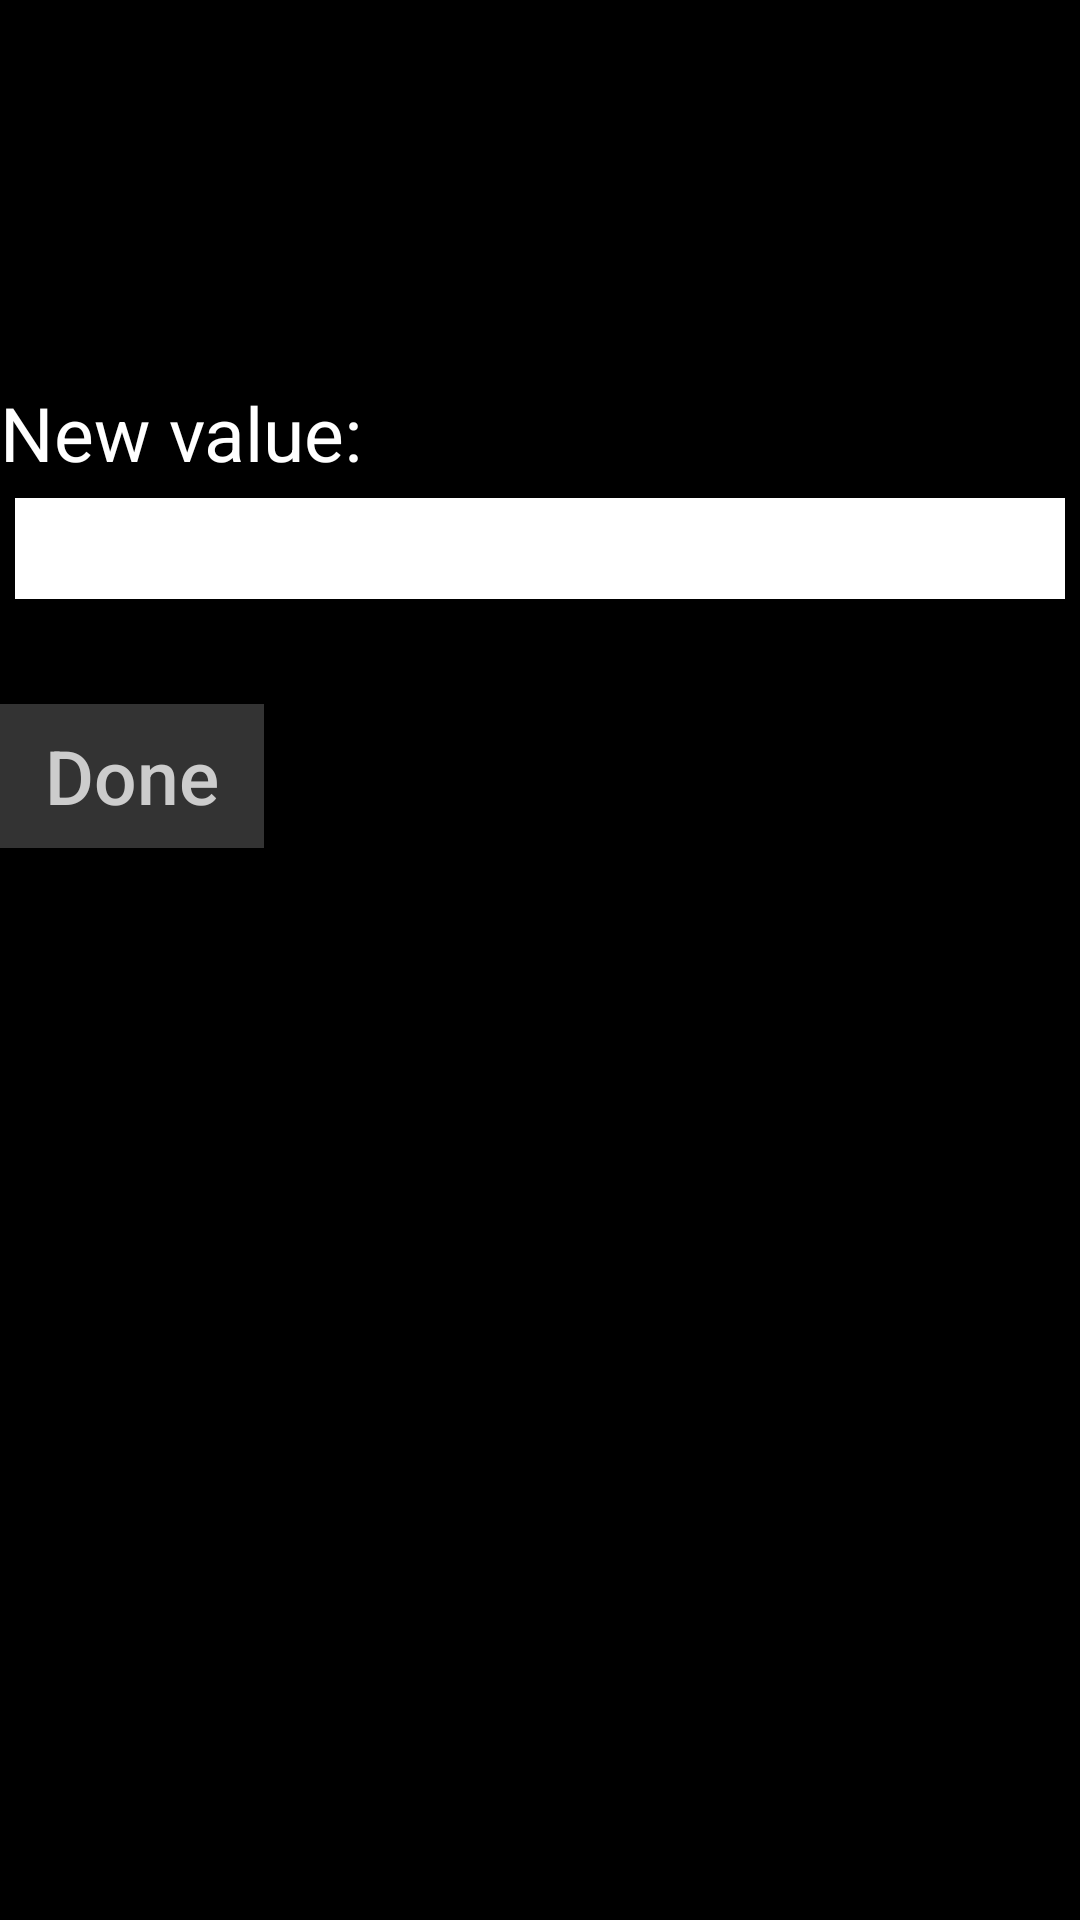

The Android layout XML behind this screen, and the referenced resources:
<!-- AndroidManifest.xml: application theme AppTheme -->
<!-- res/layout/parameter_change.xml -->
<?xml version="1.0" encoding="utf-8"?>
<LinearLayout xmlns:android="http://schemas.android.com/apk/res/android"
    xmlns:tools="http://schemas.android.com/tools"
    android:layout_width="match_parent"
    android:layout_height="match_parent"
    android:orientation="vertical"
    android:background="@color/view_background_color"
    tools:ignore="Overdraw">

    <TextView android:id="@+id/param_change_name"
        android:layout_width="wrap_content"
        android:layout_height="wrap_content"
        android:textColor="@color/normal_text_color"
        android:layout_marginTop="20sp"
        android:textSize="25sp"
        />

    <TextView android:id="@+id/param_change_old_value"
        android:layout_width="wrap_content"
        android:layout_height="wrap_content"
        android:textColor="@color/normal_text_color"
        android:layout_marginTop="20sp"
        android:textSize="25sp"
        />

    <TextView android:layout_width="wrap_content"
        android:layout_height="wrap_content"
        android:text="@string/new_value_label"
        android:textColor="@color/normal_text_color"
        android:layout_marginTop="20sp"
        android:textSize="25sp"
        />

    <EditText android:id="@+id/param_change_new_value"
        android:layout_width="fill_parent"
        android:layout_height="wrap_content"
        android:inputType="numberDecimal"
        android:layout_margin="5sp"
        android:background="@color/normal_text_color"
        android:textSize="25sp"
        tools:ignore="LabelFor" />

    <Button  android:layout_width="wrap_content"
        android:layout_height="wrap_content"
        android:text="@string/done_button_label"
        android:background="@color/button_background_color"
        android:textColor="@color/button_text_color"
        android:textSize="25sp"
        android:textAllCaps="false"
        android:onClick="doneButtonClicked"
        android:layout_marginTop="30sp"
        />

</LinearLayout>
<!-- resources referenced by this layout -->
<resources>
  <color name="button_background_color">#ff333333</color>
  <color name="button_text_color">#ffcccccc</color>
  <color name="normal_text_color">#ffffffff</color>
  <color name="view_background_color">#ff000000</color>
  <string name="done_button_label">Done</string>
  <string name="new_value_label">New value:</string>
  <style name="AppTheme" parent="Theme.AppCompat.Light.DarkActionBar">
          
          <item name="colorPrimary">@color/colorPrimary</item>
          <item name="colorPrimaryDark">@color/colorPrimaryDark</item>
          <item name="colorAccent">@color/colorAccent</item>
          <item name="actionOverflowButtonStyle">@style/ActionBarDots</item>
      </style>
  <color name="colorPrimary">#3F51B5</color>
  <color name="colorPrimaryDark">#303F9F</color>
  <color name="colorAccent">#FF4000</color>
  <style name="ActionBarDots" parent="@style/Widget.AppCompat.ActionButton.Overflow">
          <item name="android:tint">@android:color/black</item>
      </style>
</resources>
